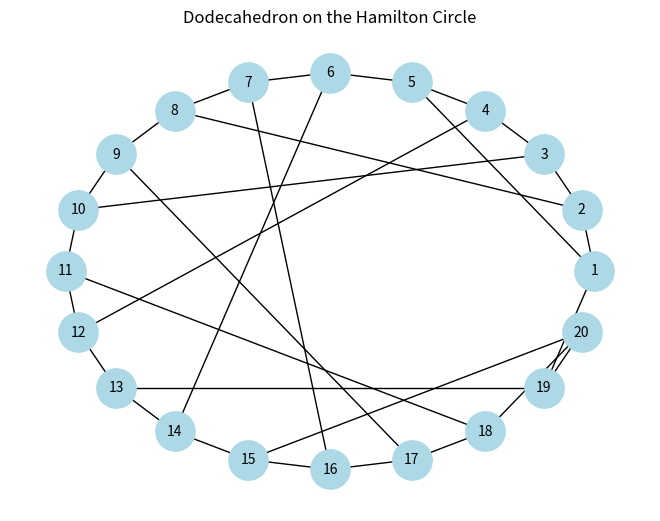

The matplotlib source for this figure:
#Here's a Python program that creates a graph representation of a dodecahedron on the Hamilton circle of a graph:

#Itt van egy Python program, amely egy dodekaéder gráfábrázolását hozza létre a gráf Hamilton-körén:*/

import networkx as nx
import matplotlib.pyplot as plt

def create_dodecahedron_graph():
    # Create an empty graph
    graph = nx.Graph()

    # Add nodes representing the vertices of a dodecahedron
    for i in range(1, 21):
        graph.add_node(i)

    # Add edges representing the edges of a dodecahedron
    edges = [
        (1, 2), (1, 5), (1, 19),
        (2, 3), (2, 8), (3, 4),
        (3, 10), (4, 5), (4, 12),
        (5, 6), (6, 7), (6, 14),
        (7, 8), (7, 16), (8, 9),
        (9, 10), (9, 17), (10, 11),
        (11, 12), (11, 18), (12, 13),
        (13, 14), (13, 19), (14, 15),
        (15, 16), (15, 20), (16, 17),
        (17, 18), (18, 20), (19, 20)
    ]
    graph.add_edges_from(edges)

    return graph

# Create the dodecahedron graph
dodecahedron_graph = create_dodecahedron_graph()

# Draw the graph
nx.draw_circular(dodecahedron_graph, with_labels=True, node_color='lightblue', node_size=800, font_size=10)

# Display the graph
plt.title("Dodecahedron on the Hamilton Circle")
plt.show()

#In this program, we use the NetworkX library for graph creation and manipulation. We define a function create_dodecahedron_graph() that creates an empty graph and adds nodes and edges corresponding to the vertices and edges of a dodecahedron.

#The edges are defined using a list of tuples, where each tuple represents an edge between two vertices. We add these edges to the graph using the add_edges_from() method.

#Finally, we use the draw_circular() function from NetworkX to draw the graph in a circular layout and display it using Matplotlib.

#You can run this Python program to visualize the dodecahedron graph on the Hamilton circle.

#Ebben a programban a NetworkX könyvtárat használjuk gráfok létrehozására és manipulálására. Definiálunk egy create_dodekaéder_graph() függvényt, amely egy üres gráfot hoz létre, és hozzáadja a dodekaéder csúcsainak és éleinek megfelelő csomópontokat és éleket.

#Az éleket sorok listájával határozzuk meg, ahol minden sor két csúcs közötti élt jelöl. Ezeket az éleket az add_edges_from() metódussal adjuk hozzá a gráfhoz.

#Végül a NetworkX draw_circular() függvényét használjuk, hogy kör alakú elrendezésben rajzoljuk meg a grafikont, és a Matplotlib segítségével jelenítsük meg.

#Futtathatja ezt a Python programot, hogy megjelenítse a dodekaéder gráfot a Hamilton-körön.---
